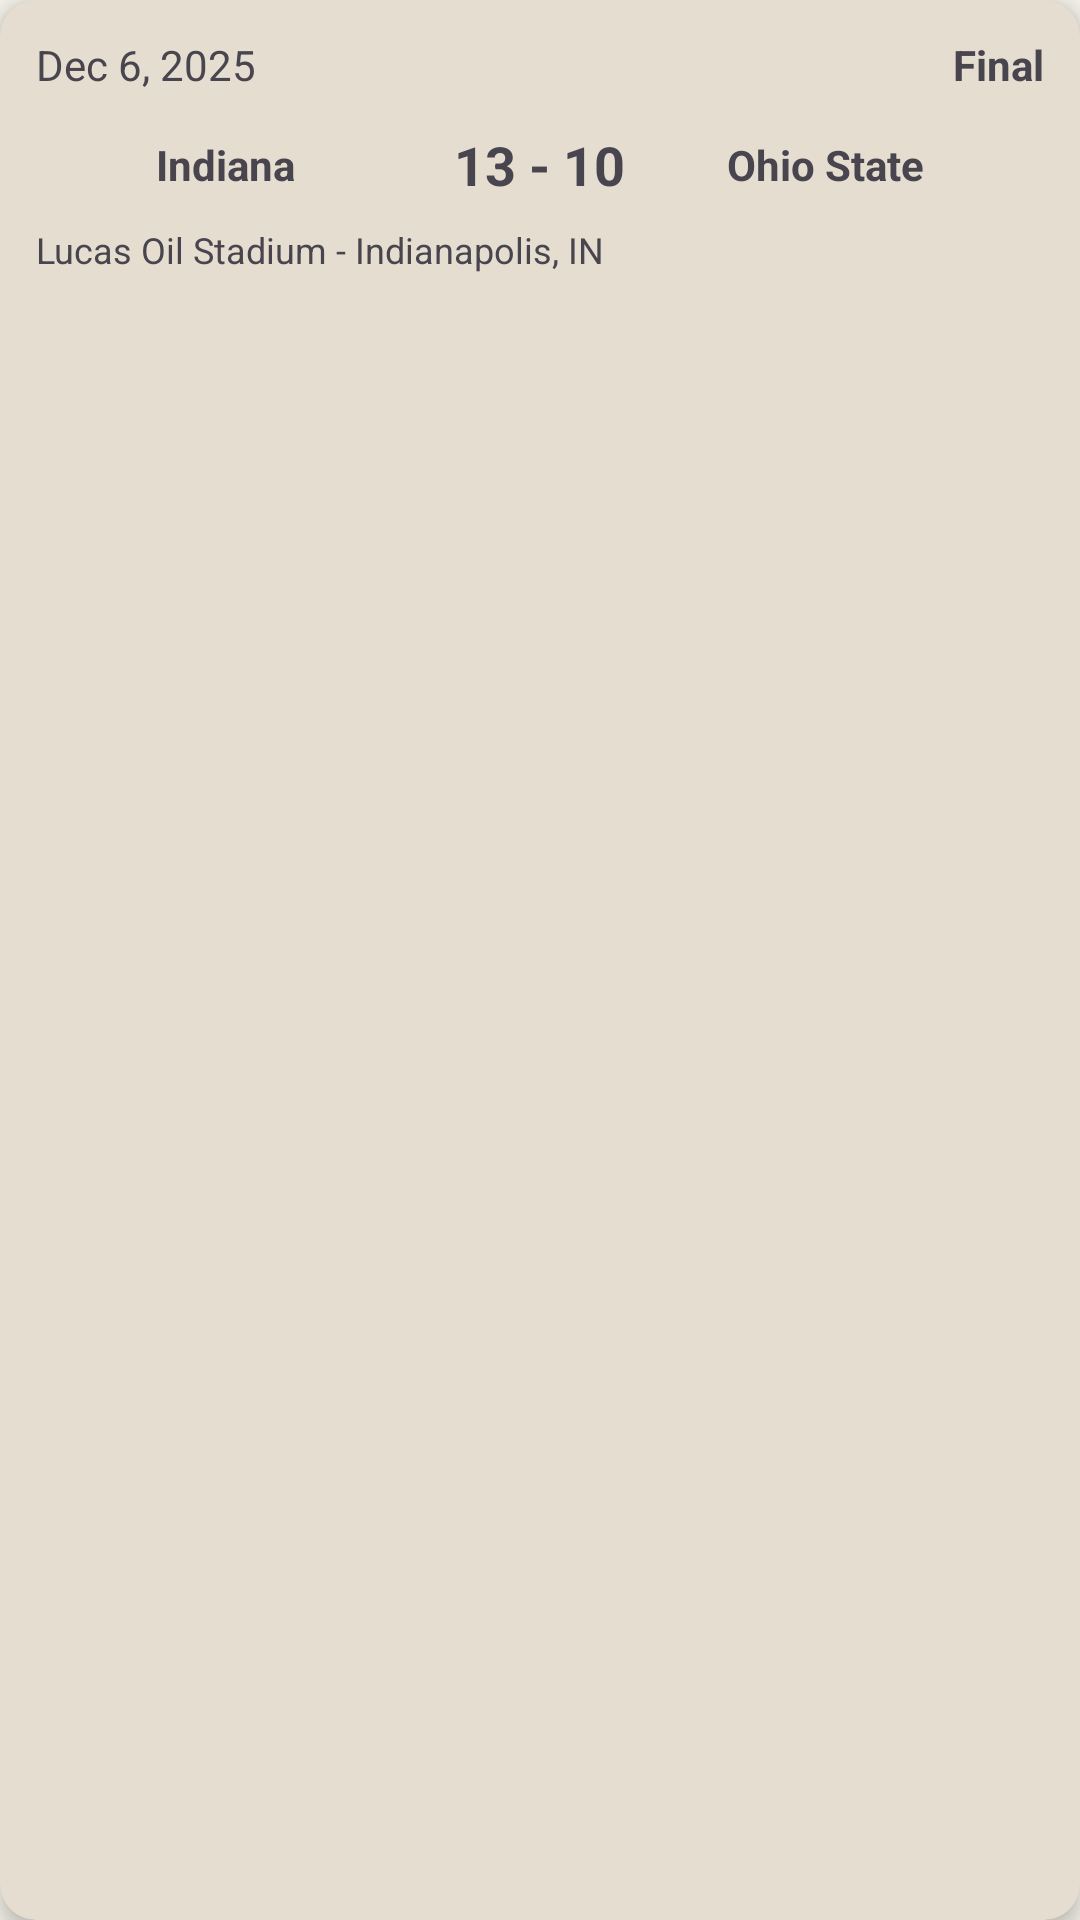

Android layout source for this screen:
<!-- AndroidManifest.xml: application theme Theme.CapstoneProject -->
<!-- res/layout/recycler_scores.xml -->
<?xml version="1.0" encoding="utf-8"?>
<androidx.cardview.widget.CardView
    xmlns:tools="http://schemas.android.com/tools"
    xmlns:app="http://schemas.android.com/apk/res-auto"
    xmlns:android="http://schemas.android.com/apk/res/android"
    android:layout_width="match_parent"
    android:layout_height="wrap_content"
    android:layout_margin="8dp"
    app:cardCornerRadius="12dp"
    app:cardElevation="4dp"
    app:cardBackgroundColor="@color/iu_cream_dark">

    <LinearLayout
        android:layout_width="match_parent"
        android:layout_height="wrap_content"
        android:orientation="vertical"
        android:padding="12dp" >

        <LinearLayout
            android:layout_width="match_parent"
            android:layout_height="wrap_content"
            android:orientation="horizontal" >

            <TextView
                android:id="@+id/gameDateText"
                android:layout_width="0dp"
                android:layout_height="wrap_content"
                android:layout_weight="1"
                android:text="Dec 6, 2025"
                android:textSize="14sp" />

            <TextView
                android:id="@+id/gameStatusText"
                android:layout_width="wrap_content"
                android:layout_height="wrap_content"
                android:text="Final"
                android:textStyle="bold"
                android:textSize="14sp" />
        </LinearLayout>

        <LinearLayout
            android:layout_width="match_parent"
            android:layout_height="wrap_content"
            android:orientation="horizontal"
            android:gravity="center_vertical"
            android:paddingTop="8dp">

            <LinearLayout
                android:layout_width="0dp"
                android:layout_height="wrap_content"
                android:layout_weight="1"
                android:orientation="horizontal"
                android:gravity="center_vertical">

                <ImageView
                    android:id="@+id/imageHomeTeam"
                    android:layout_width="32dp"
                    android:layout_height="32dp"
                    android:contentDescription="Home team logo"
                    android:layout_marginEnd="8dp" />

                <TextView
                    android:id="@+id/homeTeamText"
                    android:layout_width="wrap_content"
                    android:layout_height="wrap_content"
                    android:text="Indiana"
                    android:textStyle="bold" />
            </LinearLayout>

            <TextView
                android:id="@+id/scoreText"
                android:layout_width="wrap_content"
                android:layout_height="wrap_content"
                android:text="13 - 10"
                android:textSize="18sp"
                android:textStyle="bold"
                android:paddingStart="8dp"
                android:paddingEnd="8dp" />

            <LinearLayout
                android:layout_width="0dp"
                android:layout_height="wrap_content"
                android:layout_weight="1"
                android:orientation="horizontal"
                android:gravity="center_vertical|end">

                <TextView
                    android:id="@+id/awayTeamText"
                    android:layout_width="wrap_content"
                    android:layout_height="wrap_content"
                    android:text="Ohio State"
                    android:textStyle="bold" />

                <ImageView
                    android:id="@+id/awayTeamImage"
                    android:layout_width="32dp"
                    android:layout_height="32dp"
                    android:contentDescription="Away team logo"
                    android:layout_marginStart="8dp" />
            </LinearLayout>
        </LinearLayout>

        <TextView
            android:id="@+id/gameInfoText"
            android:layout_width="match_parent"
            android:layout_height="wrap_content"
            android:text="Lucas Oil Stadium - Indianapolis, IN"
            android:textSize="12sp"
            android:paddingTop="4dp" />
    </LinearLayout>
</androidx.cardview.widget.CardView>
<!-- resources referenced by this layout -->
<resources>
  <color name="iu_cream_dark">#E5DED0</color>
  <style name="Theme.CapstoneProject" parent="Base.Theme.CapstoneProject" />
  <style name="Base.Theme.CapstoneProject" parent="Theme.Material3.DayNight.NoActionBar">
          
          
  
          <item name="colorPrimary">@color/iu_crimson</item>
          <item name="colorOnPrimary">@color/white</item>
  
          <item name="colorSecondary">@color/iu_crimson_dark</item>
          <item name="colorOnSecondary">@color/white</item>
  
          <item name="colorSurface">@color/iu_cream</item>
          <item name="colorOnSurface">@color/black</item>
  
          <item name="android:windowBackground">@color/iu_cream</item>
  
      </style>
  <color name="iu_crimson">#990000</color>
  <color name="white">#FFFFFFFF</color>
  <color name="iu_crimson_dark">#660000</color>
  <color name="iu_cream">#F4F1E9</color>
  <color name="black">#FF000000</color>
</resources>
